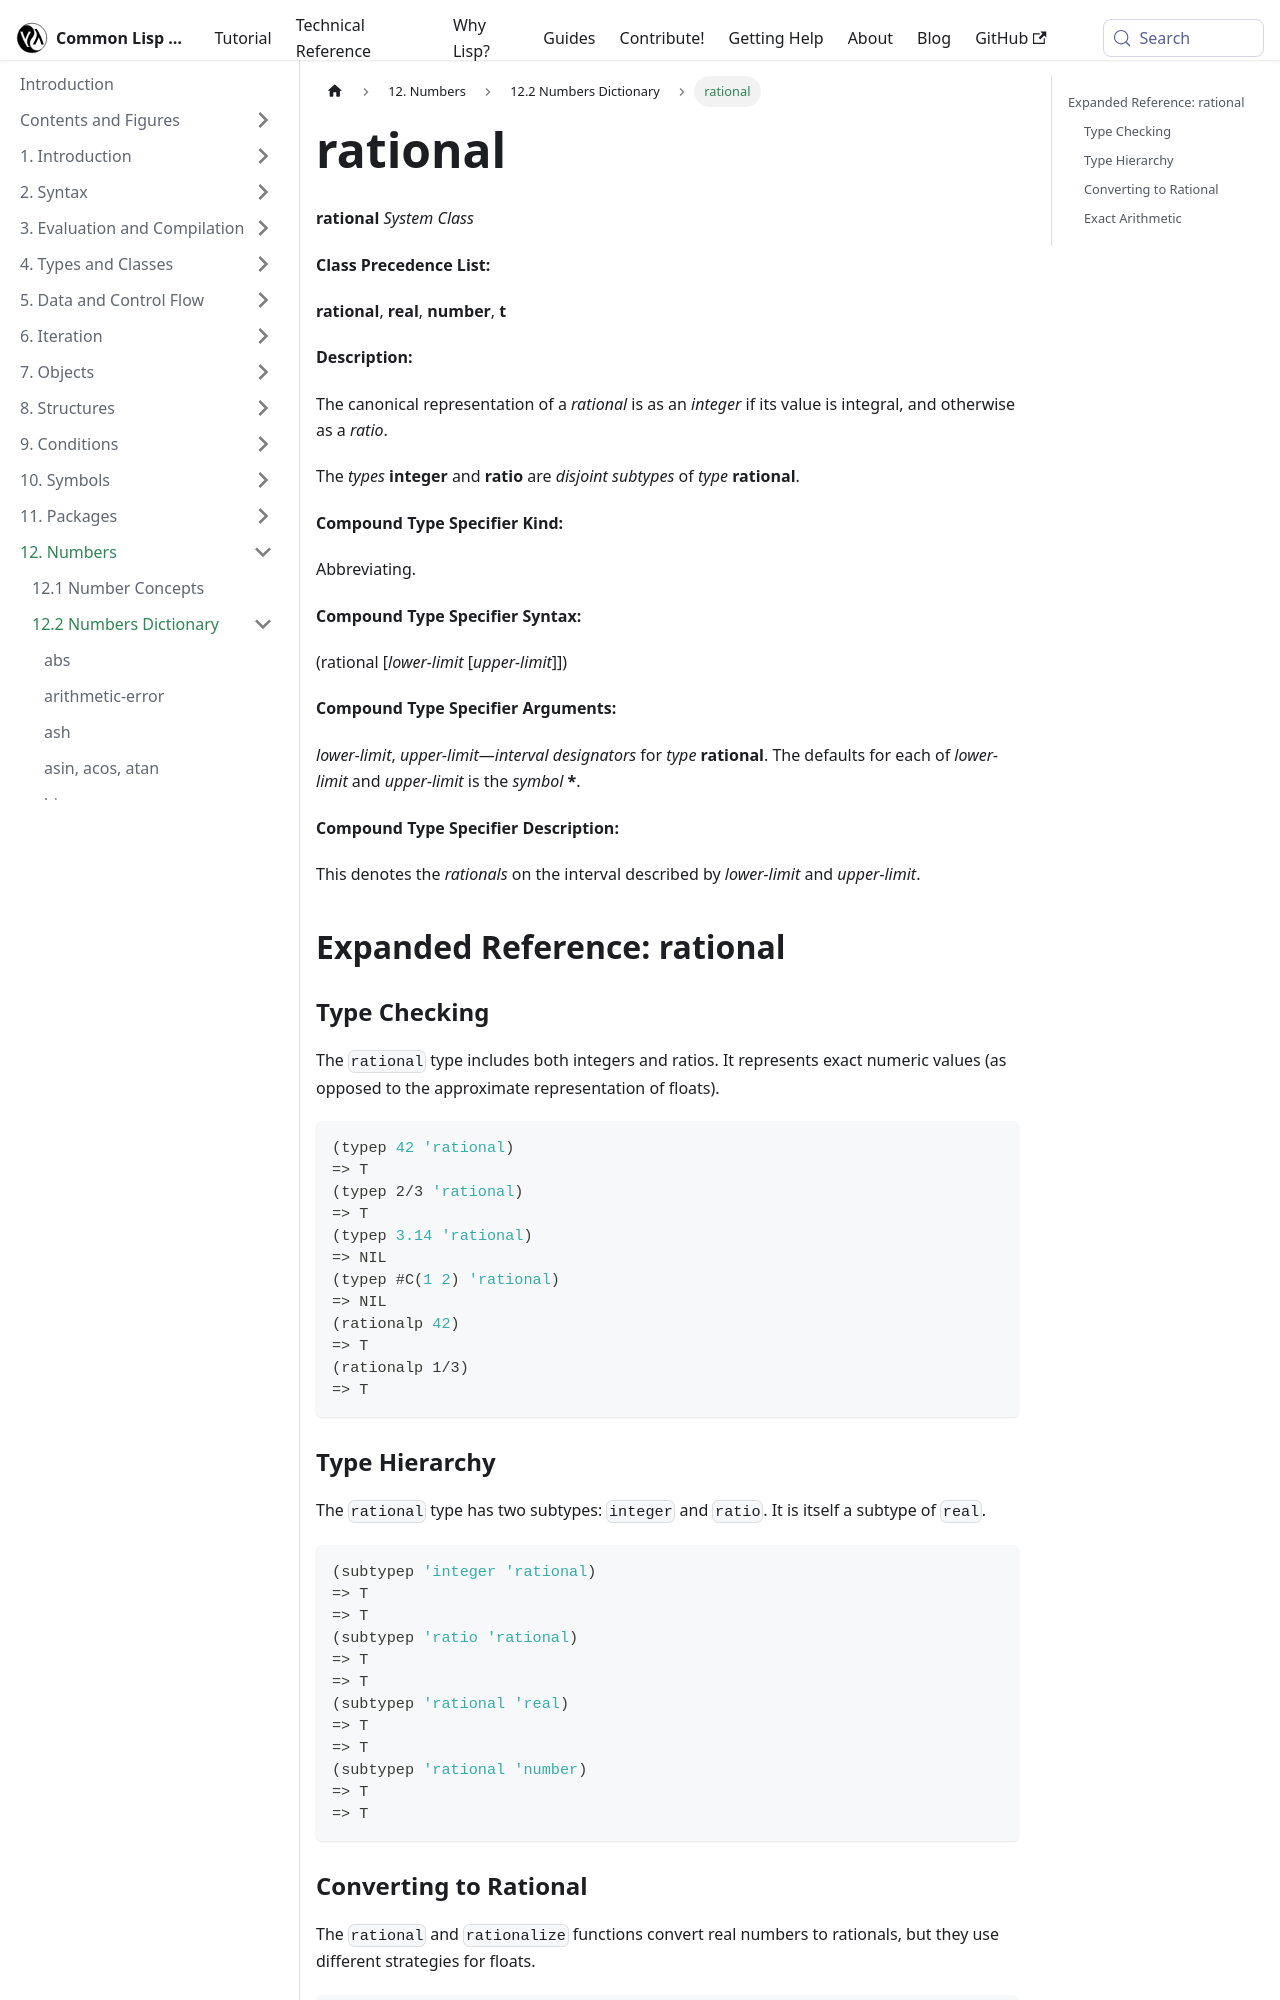

repository: lisp-docs/cl-language-reference · page: chap-12/bc-c-dictionary/rational_system-class.html · generator: docusaurus

---
title: "rational"
---

# rational

import RationalSystemClass from './_rational_system-class.md';

<RationalSystemClass />

## Expanded Reference: rational

### Type Checking

The `rational` type includes both integers and ratios. It represents exact numeric values (as opposed to the approximate representation of floats).

```lisp
(typep 42 'rational)
=> T
(typep 2/3 'rational)
=> T
(typep 3.14 'rational)
=> NIL
(typep #C(1 2) 'rational)
=> NIL
(rationalp 42)
=> T
(rationalp 1/3)
=> T
```

### Type Hierarchy

The `rational` type has two subtypes: `integer` and `ratio`. It is itself a subtype of `real`.

```lisp
(subtypep 'integer 'rational)
=> T
=> T
(subtypep 'ratio 'rational)
=> T
=> T
(subtypep 'rational 'real)
=> T
=> T
(subtypep 'rational 'number)
=> T
=> T
```
